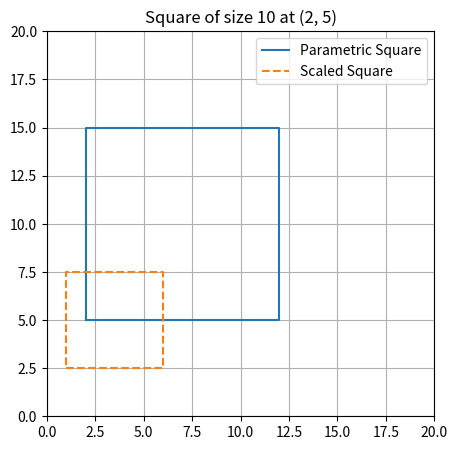

Reproduce this figure in Python.
# 03_shapes_variables.py
import matplotlib.pyplot as plt

# 3. Python 문법 집중: 할당
size = 10
x_offset = 2
y_offset = 5

# 5. 동적 좌표 & 6. 산술 연산
# 오프셋을 기준으로 사각형 정의
# (0,0) -> (10,0) -> (10,10) -> (0,10) -> (0,0) + Offsets
x = [x_offset, x_offset + size, x_offset + size, x_offset, x_offset]
y = [y_offset, y_offset, y_offset + size, y_offset + size, y_offset]

# 10. 문자열 변수
graph_title = f"Square of size {size} at ({x_offset}, {y_offset})"

plt.figure(figsize=(5, 5))
plt.plot(x, y, label='Parametric Square')

# 19. 응용 예제: 스케일링 된 사각형
# 리스트 컴프리헨션을 사용하여 좌표 계산 (미리보기)
scale = 0.5
x2 = [i * scale for i in x] 
y2 = [i * scale for i in y]
plt.plot(x2, y2, label='Scaled Square', linestyle='--')

plt.title(graph_title)
plt.legend()
plt.grid(True)

# 원점을 보기 위해 축 범위 설정
plt.xlim(0, 20)
plt.ylim(0, 20)
plt.show()

# 12. 타입 확인
print(f"Type of size: {type(size)}")
print(f"Type of graph_title: {type(graph_title)}")
